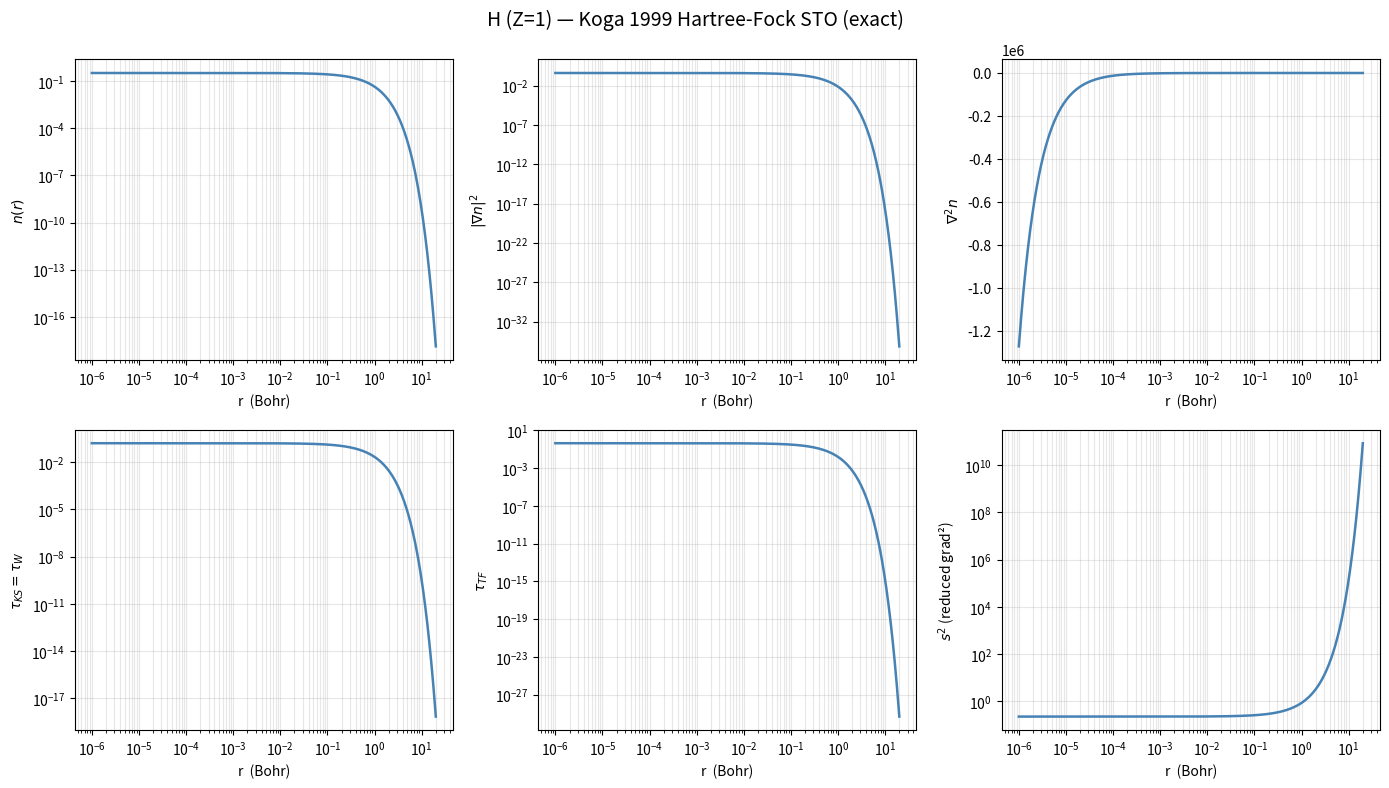

This chart was generated by the following Python code:
"""
H_Koga_density.py
=================
Hartree-Fock density of Hydrogen (Z=1) using the Koga 1999 STO basis.

Reference:
    T. Koga et al., Int. J. Quantum Chem. 71, 491 (1999).

Koga 1999 data for H:
    E = -0.50000000 Ha
    T =  0.50000000 Ha    V = -1.00000000 Ha

Configuration: 1s¹   → 1 electron  (Z = 1)

ORBITAL STRUCTURE
-----------------
S orbitals (l=0):  1s (occ=1)  — single primitive STO, EXACT solution

NOTE:
  H is the only atom where the HF basis is a single Slater function
  1S with zeta=1.0, coefficient=1.0 — this is the exact HF ground state.
  Consequently:
    alpha_bar = (tau_KS - tau_vW) / (tau_TF + eta*tau_vW) = 0  EXACTLY
  because for a single orbital tau_KS = tau_vW identically.
  The Pauli kinetic energy is ZERO everywhere (not just numerically small).
"""

import numpy as np
from math import factorial, sqrt, pi
import matplotlib.pyplot as plt


# ============================================================================
# 1.  STO basis — single primitive, exact HF solution
# ============================================================================
H_1S = [
    (1, 1.000000, 1.0000000),   # (n, zeta, coefficient)
]

OCC_1S = 1   # hydrogen: 1 electron in 1s


# ============================================================================
# 2.  Radial grid  (rmax=20 Bohr sufficient for H)
# ============================================================================
def make_log_grid(r0=1e-6, rmax=20.0, nmax=2000):
    h  = np.log(rmax / r0) / (nmax - 1)
    al = np.exp(h)
    r  = r0 * al ** np.arange(nmax)
    return r, al, h


# ============================================================================
# 3.  Simpson integrator on log mesh
# ============================================================================
def fmoment(moment, fnorm, r, fr):
    al   = np.log(r[1] / r[0])
    fm   = fr * r ** (moment + 3)
    mmax = len(fm)
    if mmax % 2 == 0:
        mmax -= 1;  fm = fm[:mmax]
    imask    = np.arange(mmax) % 2
    esum     = np.add.reduce(imask * fm)
    antimask = 1 - imask[1:-1]
    osum     = np.add.reduce(antimask * fm[1:-1])
    fmom     = al * (4.0*esum + 2.0*osum + fm[0] + fm[-1]) / 3.0
    return fmom / fnorm


# ============================================================================
# 4.  STO evaluation
# ============================================================================
def sto_norm(n: int, zeta: float) -> float:
    return sqrt((2.0 * zeta) ** (2 * n + 1) / factorial(2 * n))

def eval_sto(params, r: np.ndarray):
    R, dR, d2R = np.zeros_like(r), np.zeros_like(r), np.zeros_like(r)
    for (n, zeta, c) in params:
        N_  = sto_norm(n, zeta)
        G   = N_ * r ** (n - 1) * np.exp(-zeta * r)
        dG  = ((n - 1) / r - zeta) * G
        d2G = ((n - 1) / r - zeta) ** 2 * G - (n - 1) / r ** 2 * G
        R   += c * G;  dR += c * dG;  d2R += c * d2G
    return R, dR, d2R


# ============================================================================
# 5.  Build grid and evaluate orbital
# ============================================================================
r, al_ratio, h_grid = make_log_grid(r0=1e-6, rmax=20.0, nmax=2000)

R1s, dR1s, d2R1s = eval_sto(H_1S, r)


# ============================================================================
# 6.  Density and its derivatives  (single orbital)
# ============================================================================
n       = OCC_1S * R1s**2 / (4.0 * pi)
gradn   = OCC_1S * 2.0 * R1s * dR1s / (4.0 * pi)
gradn2  = gradn ** 2
d2n_dr2 = OCC_1S * 2.0 * (dR1s**2 + R1s*d2R1s) / (4.0 * pi)
lapl    = d2n_dr2 + (2.0 / r) * gradn


# ============================================================================
# 7.  Kinetic energy densities
#     H 1s: l=0 → no centrifugal term
#     Single orbital → tau_KS = tau_vW exactly → Pauli = 0 exactly
# ============================================================================
tau_ks = OCC_1S * dR1s**2 / (8.0 * pi)

n_safe = np.maximum(n, 1e-30)
tau_vw = gradn2 / (8.0 * n_safe)
C_TF   = (3.0 / 10.0) * (3.0 * pi**2) ** (2.0 / 3.0)
tau_tf = C_TF * n_safe ** (5.0 / 3.0)


# ============================================================================
# 8.  meta-GGA reduced variables
# ============================================================================
kF    = np.maximum((3.0 * pi**2 * n_safe) ** (1.0/3.0), 1e-12)
s_sqr = gradn2 / (4.0 * kF**2 * n_safe**2)
q     = lapl   / (4.0 * (3.0 * pi**2)**(2.0/3.0) * n_safe**(5.0/3.0))


# ============================================================================
# 9.  Sanity checks
# ============================================================================
N_elec = fmoment(0, 1.0/(4.0*pi), r, n)
T_KS   = fmoment(0, 1.0/(4.0*pi), r, tau_ks)
T_vW   = fmoment(0, 1.0/(4.0*pi), r, tau_vw)
pauli  = tau_ks - tau_vw

print()
print("=" * 56)
print("H  Z=1  Koga 1999 HF-STO  (exact single-primitive basis)")
print("Config: 1s¹")
print("Grid: r0=1e-6, rmax=20 Bohr, N=2000")
print("=" * 56)
print(f"Electrons  : {N_elec:.10f}   (exact = 1)")
print(f"T_KS       : {T_KS:.10f}   (Koga  = 0.5000000000)")
print(f"T_vW       : {T_vW:.10f}   (= T_KS exactly for 1 orbital)")
print(f"Pauli KED  : min = {pauli.min():.2e}   (= 0 exactly: single orbital)")
print(f"             max = {pauli.max():.2e}")
print()
print("Per-orbital electron counts:")
ni = OCC_1S * R1s**2 / (4.0*pi)
ne = fmoment(0, 1.0/(4.0*pi), r, ni)
print(f"  1s (occ=1): {ne:.10f}   (exact = 1)")


# ============================================================================
# 10.  Save
# ============================================================================
np.savetxt(
    "H_Koga_radial_data.dat",
    np.column_stack((r, n, gradn, gradn2, lapl, tau_ks, tau_tf, s_sqr, q, tau_vw)),
    header=(
        "r   n   gradn   gradn2   lapl   tau_KS   tauTF   s2   q   tau_vW\n"
        f"H Z=1  Koga1999  E=-0.50000000 Ha  T_KS={T_KS:.10f} Ha\n"
        "Note: tau_KS = tau_vW exactly (single orbital) -> alpha_bar = 0 everywhere"
    )
)

np.savetxt(
    "H_Koga_orbitals.dat",
    np.column_stack((r, R1s, dR1s)),
    header=(
        "r  R1s  dR1s\n"
        "H Koga 1999: single 1s orbital (occ=1, l=0)\n"
        "R1s = 2*exp(-r) analytically (zeta=1, n=1 STO normalised)\n"
        "Column index: 0=r, 1=R1s, 2=dR1s"
    )
)
print()
print("Saved: H_Koga_radial_data.dat  (10 cols)")
print("Saved: H_Koga_orbitals.dat      (3 cols: r R1s dR1s)")


# ============================================================================
# 11.  Verify analytic form  R(r) = 2 exp(-r)
# ============================================================================
R_analytic = 2.0 * np.exp(-r)
max_err = np.max(np.abs(R1s - R_analytic))
print(f"\nMax deviation from analytic R(r)=2exp(-r): {max_err:.2e}  (should be ~0)")


# ============================================================================
# 12.  Plots
# ============================================================================
fig, axes = plt.subplots(2, 3, figsize=(14, 8))
fig.suptitle("H (Z=1) — Koga 1999 Hartree-Fock STO (exact)", fontsize=14)

pairs = [
    (n,      r"$n(r)$",                True),
    (gradn2, r"$|\nabla n|^2$",        True),
    (lapl,   r"$\nabla^2 n$",          False),
    (tau_ks, r"$\tau_{KS} = \tau_W$",  True),
    (tau_tf, r"$\tau_{TF}$",           True),
    (s_sqr,  r"$s^2$ (reduced grad²)", True),
]

for ax, (y, lbl, logy) in zip(axes.flat, pairs):
    ax.plot(r, y, lw=1.8, color='steelblue')
    ax.set_xscale("log")
    if logy:
        pos = y[y > 0]
        if len(pos):
            ax.set_yscale("log")
    ax.set_xlabel("r  (Bohr)")
    ax.set_ylabel(lbl)
    ax.grid(True, which="both", alpha=0.3)

plt.tight_layout()
plt.savefig("H_Koga_plots.png", dpi=150)
plt.show()
print("Saved: H_Koga_plots.png")
